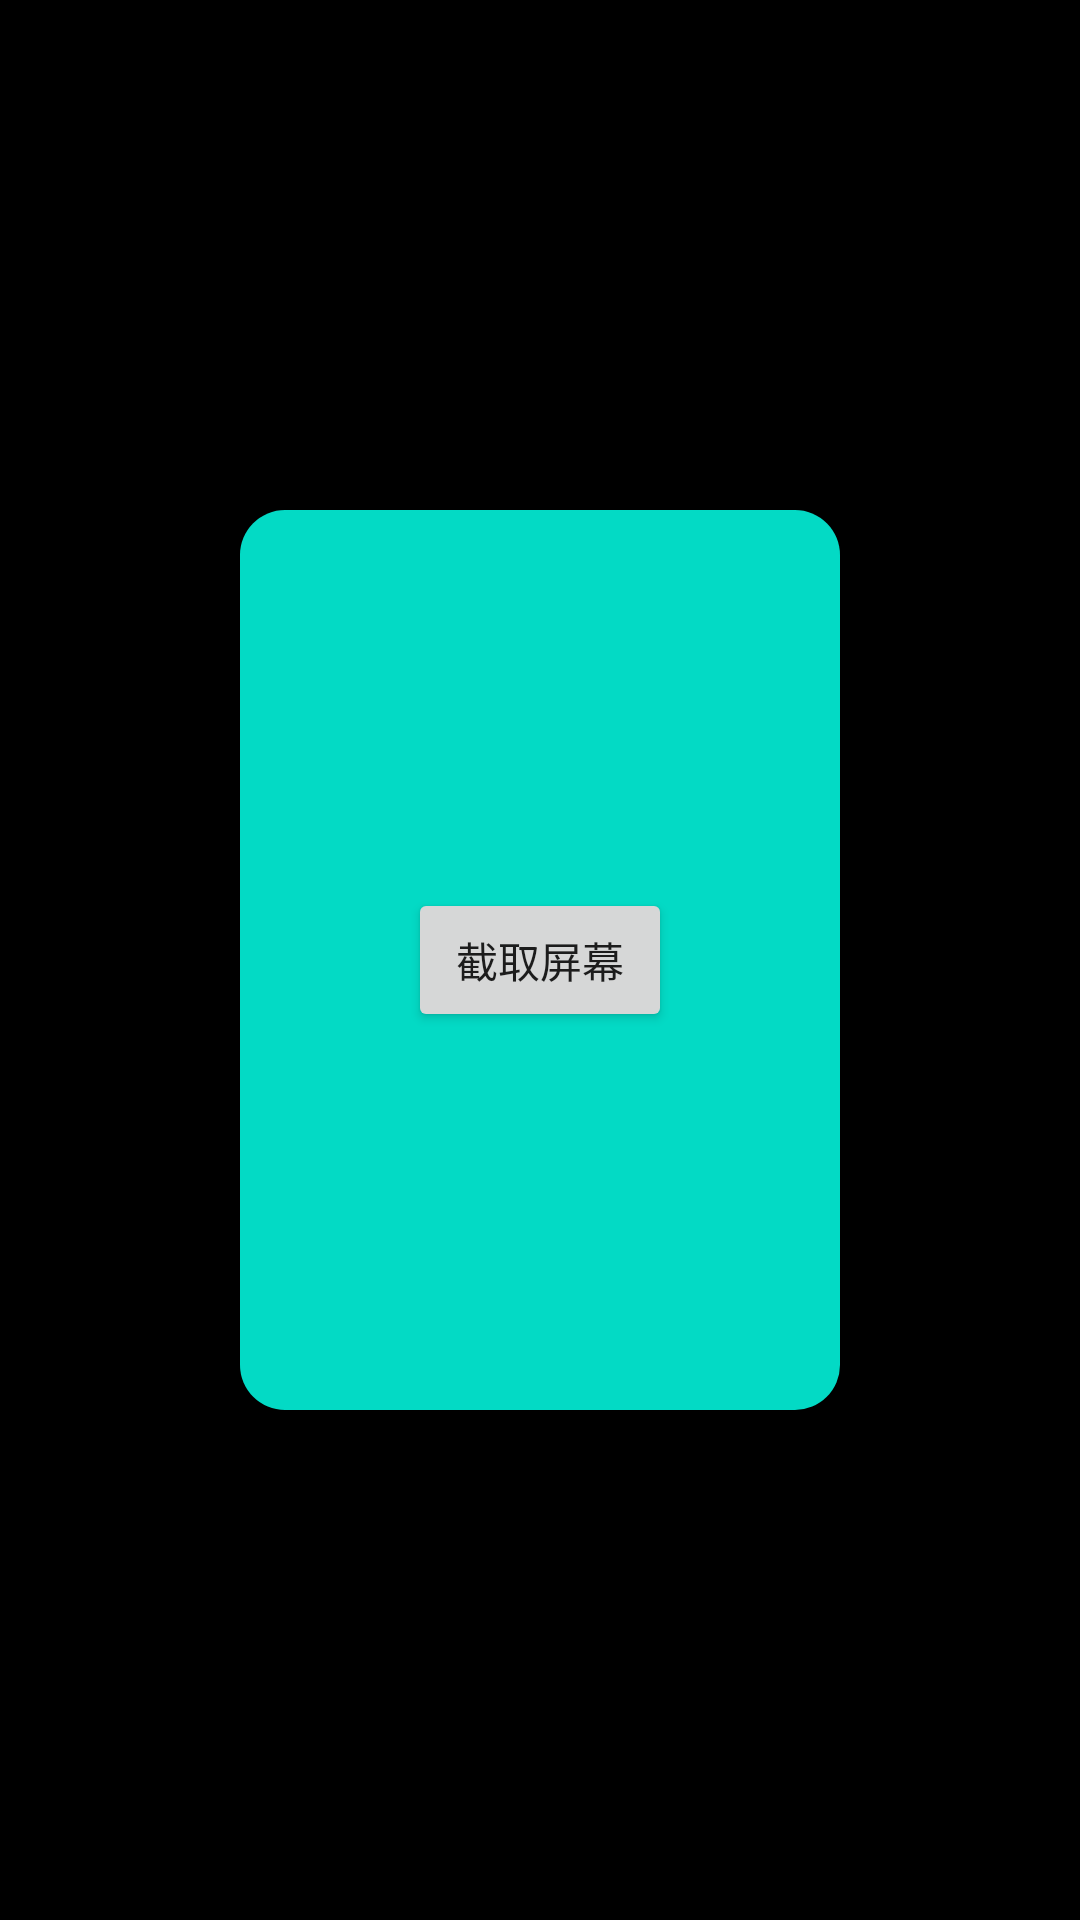

Here is an Android app screen rendered from its layout file. Give the layout XML and the strings, colors and styles it references.
<!-- AndroidManifest.xml: application theme AppTheme -->
<!-- res/layout/activity_cat_image.xml -->
<?xml version="1.0" encoding="utf-8"?>
<android.support.constraint.ConstraintLayout xmlns:android="http://schemas.android.com/apk/res/android"
    xmlns:app="http://schemas.android.com/apk/res-auto"
    xmlns:tools="http://schemas.android.com/tools"
    android:layout_width="match_parent"
    android:layout_height="match_parent"
    android:background="#000000"
    tools:context=".CatImageActivity">

    <android.support.constraint.ConstraintLayout
        android:id="@+id/clLayout"
        android:layout_width="200dp"
        android:layout_height="300dp"
        android:background="@drawable/shape_bg"
        app:layout_constraintBottom_toBottomOf="parent"
        app:layout_constraintLeft_toLeftOf="parent"
        app:layout_constraintRight_toRightOf="parent"
        app:layout_constraintTop_toTopOf="parent"
        tools:context=".CatImageActivity">

        <Button
            android:id="@+id/btnCatImage"
            android:layout_width="wrap_content"
            android:layout_height="wrap_content"
            android:text="截取屏幕"
            app:layout_constraintBottom_toBottomOf="parent"
            app:layout_constraintLeft_toLeftOf="parent"
            app:layout_constraintRight_toRightOf="parent"
            app:layout_constraintTop_toTopOf="parent" />

    </android.support.constraint.ConstraintLayout>


</android.support.constraint.ConstraintLayout>
<!-- resources referenced by this layout -->
<resources>
  <!-- drawable shape_bg (drawable) -->
  <?xml version="1.0" encoding="utf-8"?>
  <shape xmlns:android="http://schemas.android.com/apk/res/android">
  
      <corners android:radius="15dp"/>
      <solid android:color="@color/colorAccent"/>
  </shape>
  <style name="AppTheme" parent="Theme.AppCompat.Light.DarkActionBar">
          
          <item name="colorPrimary">@color/colorPrimary</item>
          <item name="colorPrimaryDark">@color/colorPrimaryDark</item>
          <item name="colorAccent">@color/colorAccent</item>
      </style>
  <!-- not gathered from this repository: default colours our renderer supplied (Android Studio template values) -->
  <color name="colorPrimary">#FF6200EE</color>
  <color name="colorPrimaryDark">#FF3700B3</color>
  <color name="colorAccent">#FF03DAC5</color>
</resources>
